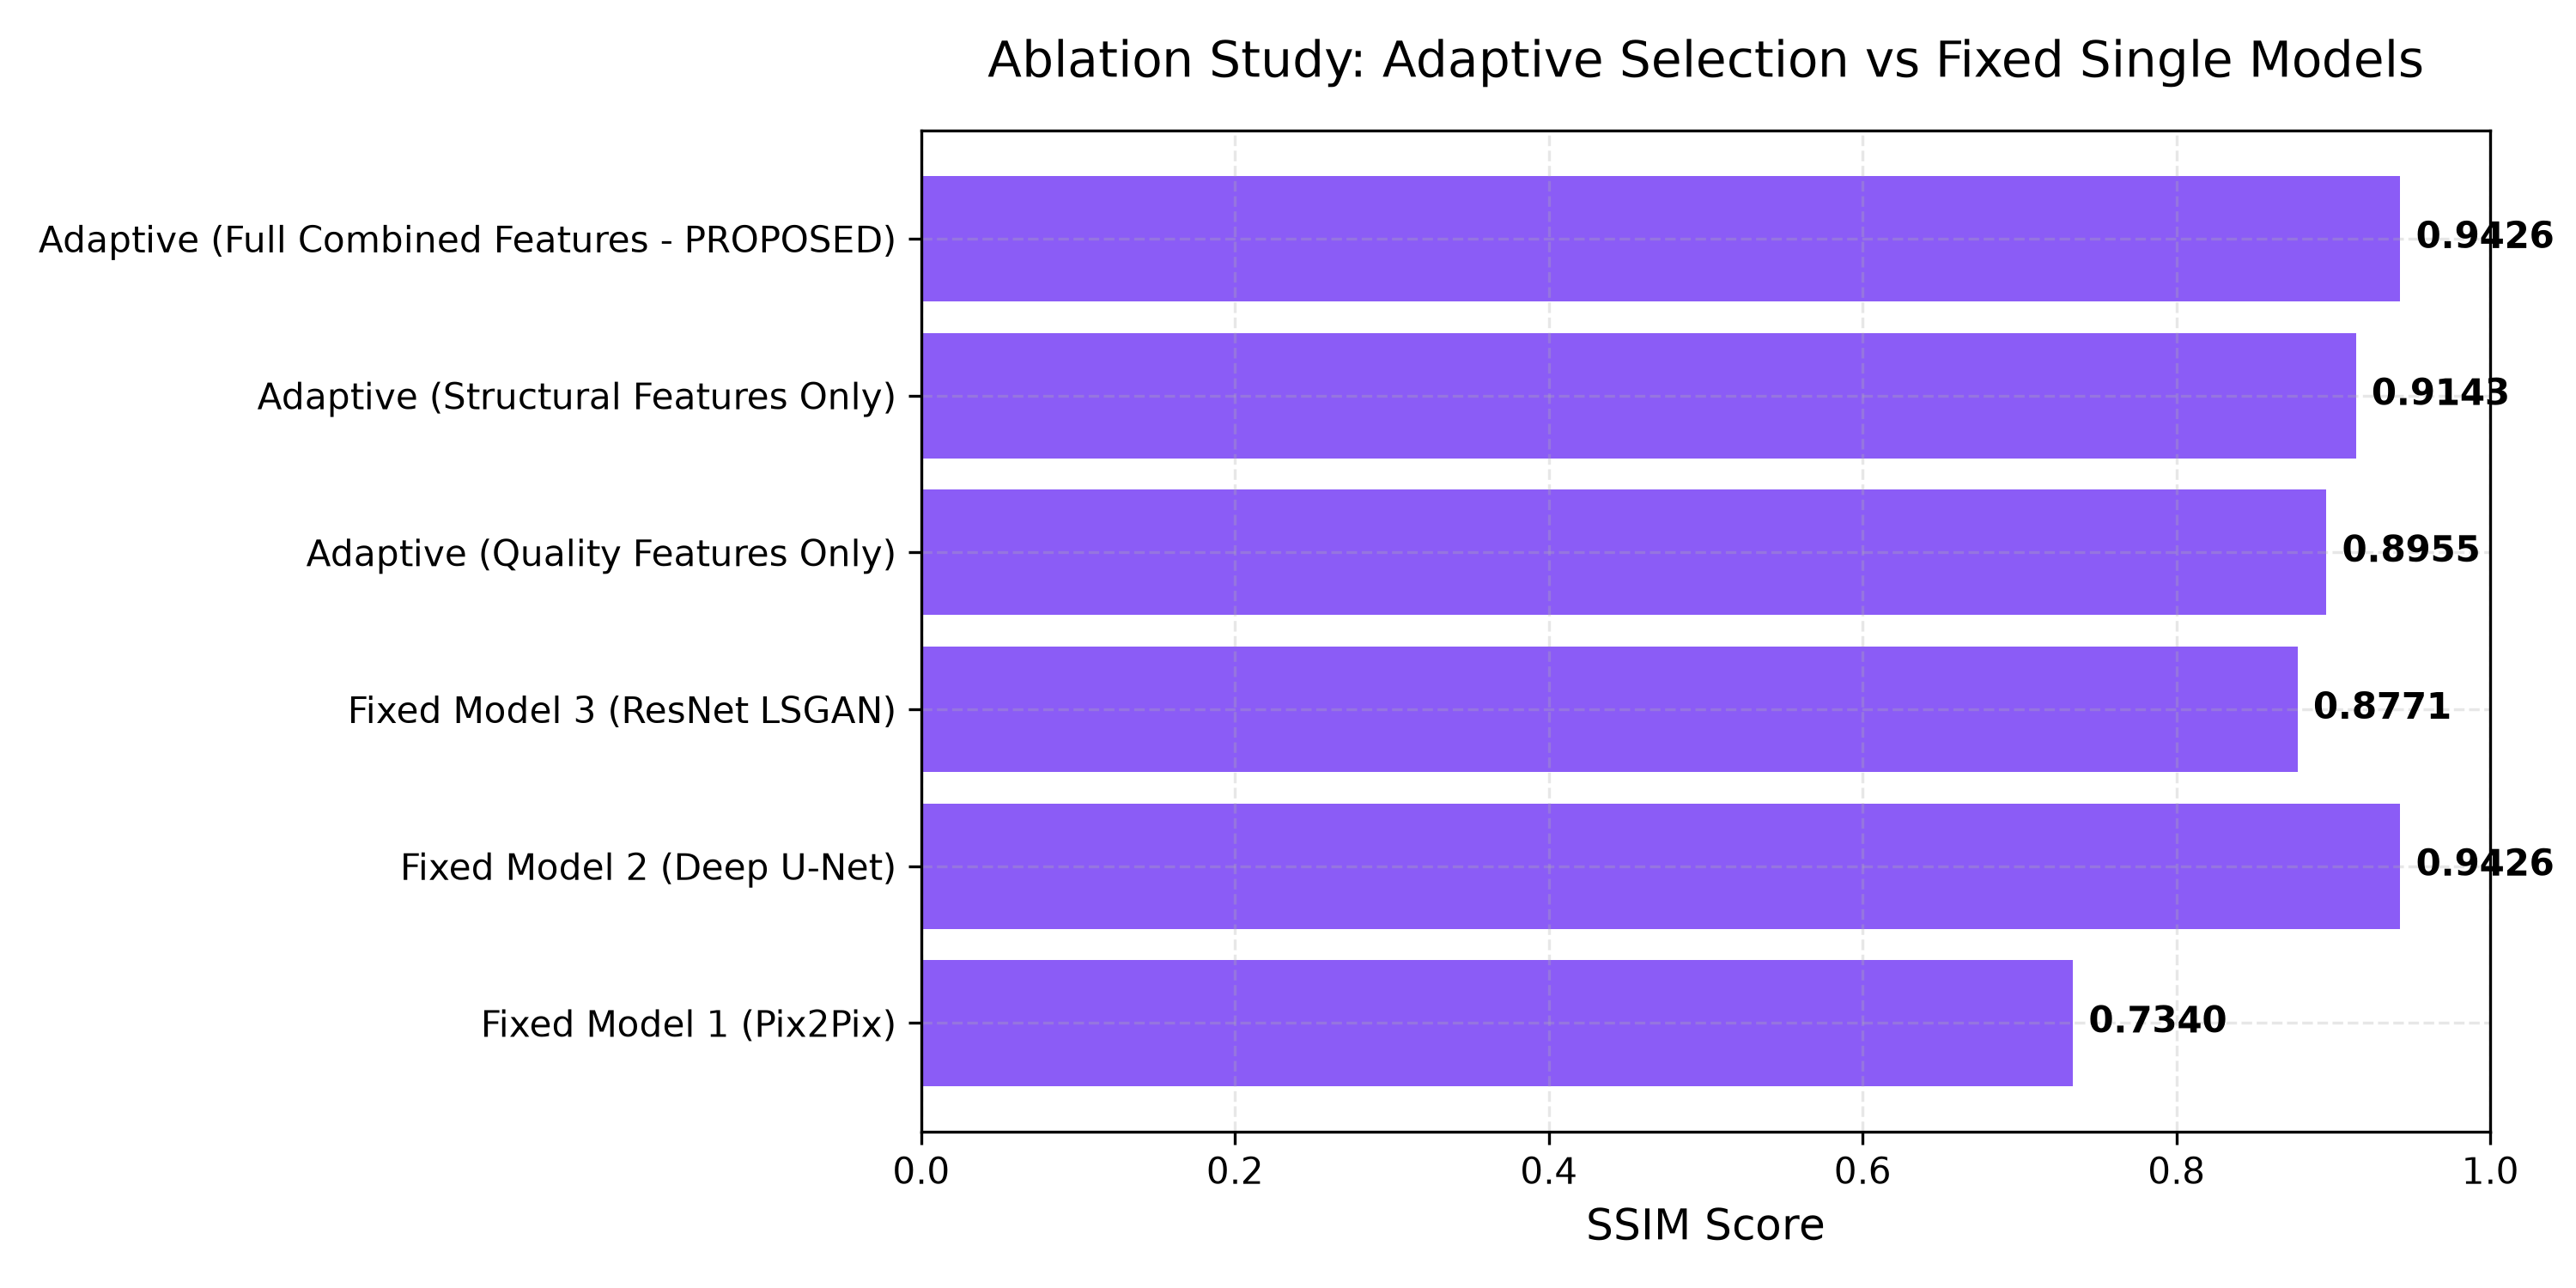

The table this chart was drawn from, first rows:
Configuration, PSNR (dB), SSIM
Fixed Model 1 (Pix2Pix), 22.97, 0.734
Fixed Model 2 (Deep U-Net), 25.87, 0.9426
Fixed Model 3 (ResNet LSGAN), 24.68, 0.8771
Adaptive (Quality Features Only), 24.84, 0.8955
Adaptive (Structural Features Only), 25.35, 0.9143
Adaptive (Full Combined Features - PROPO…, 25.87, 0.9426
